Image classification data set "nn_images" (iceberg-project/Seals on GitHub). Class labels (5): crabeater, emperor, pack ice, pack-ice, weddell.

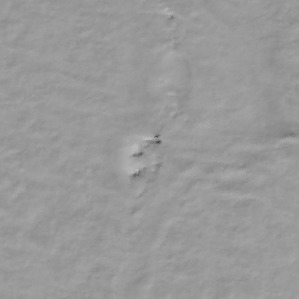
Label: weddell

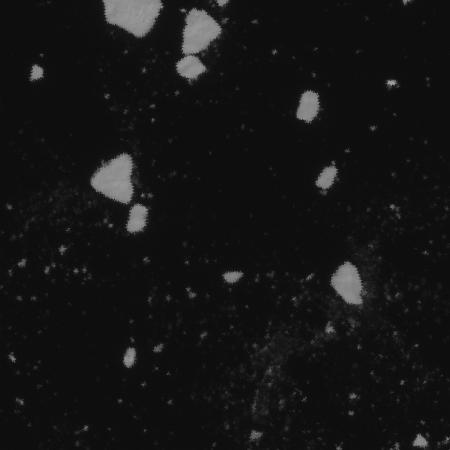
Label: pack ice

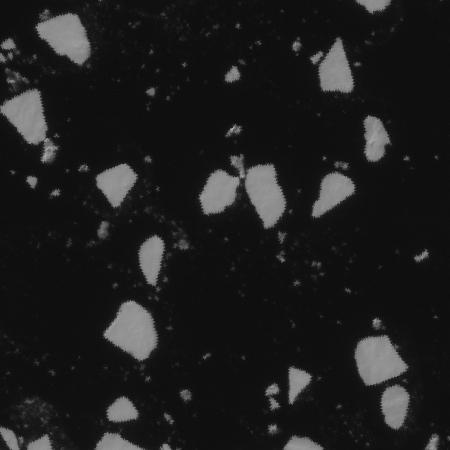
Label: pack-ice

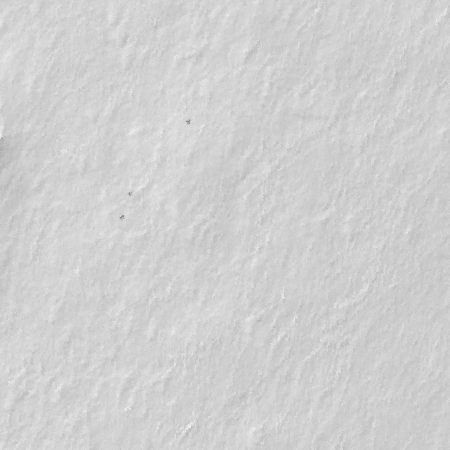
Label: emperor

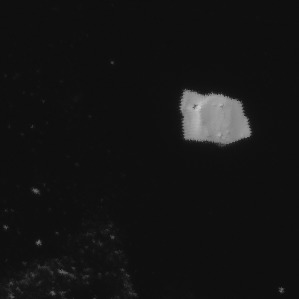
Label: crabeater

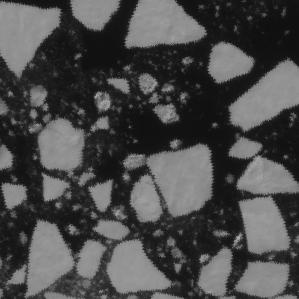
Label: pack-ice
